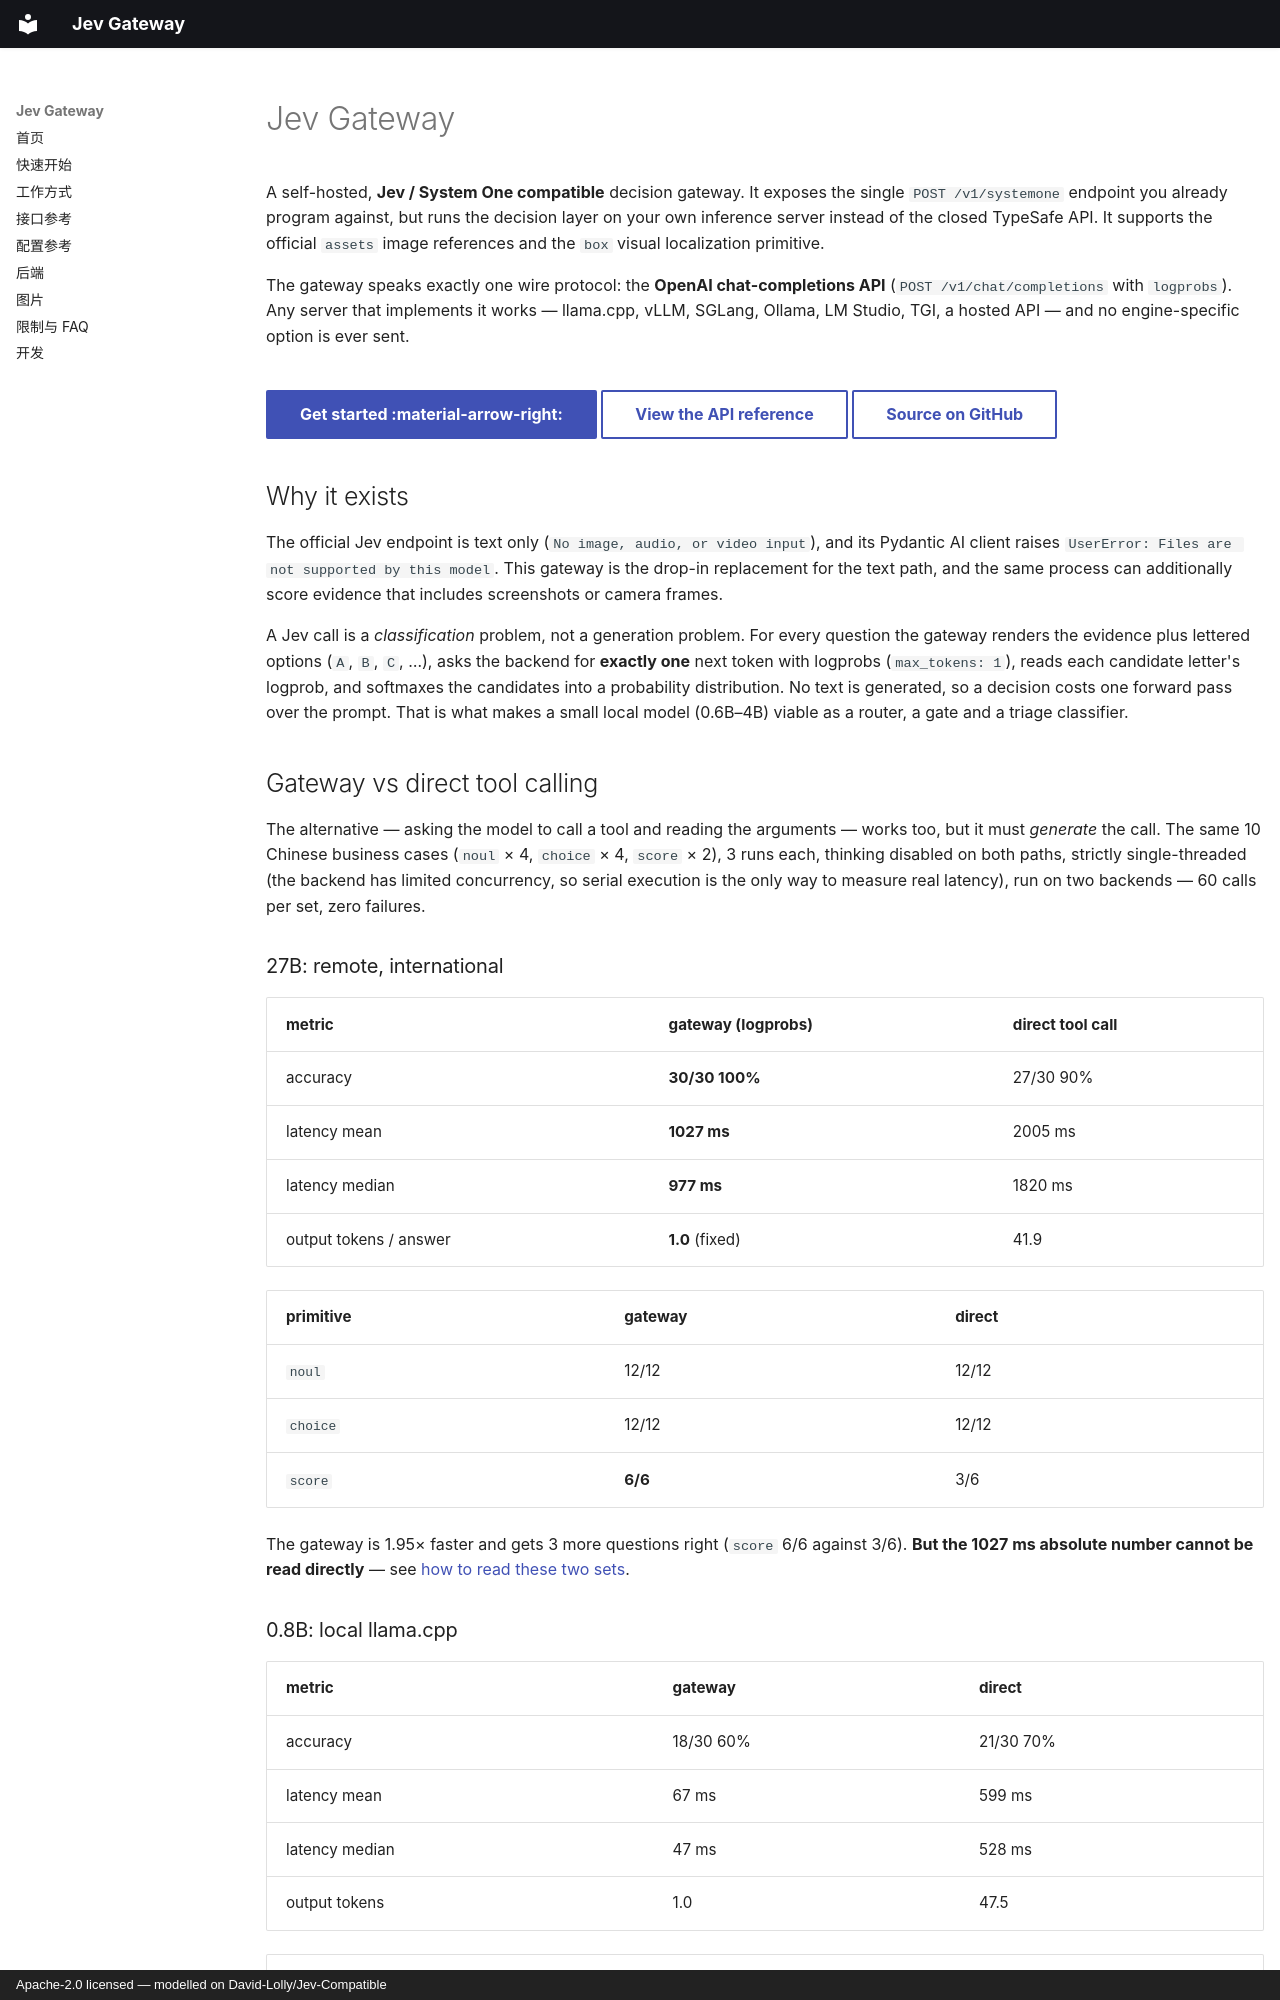

repository: jermeyhu/jev-gateway · page: index.en/index.html · generator: mkdocs · copyright: Apache-2.0 licensed — modelled on David-Lolly/Jev-Compatible

---
title: Home
hide:
  - toc
---

# Jev Gateway

<div class="jev-hero" markdown>

A self-hosted, **Jev / System One compatible** decision gateway. It exposes the single
`POST /v1/systemone` endpoint you already program against, but runs the decision layer on
your own inference server instead of the closed TypeSafe API. It supports the official
`assets` image references and the `box` visual localization primitive.

The gateway speaks exactly one wire protocol: the **OpenAI chat-completions API**
(`POST /v1/chat/completions` with `logprobs`). Any server that implements it works —
llama.cpp, vLLM, SGLang, Ollama, LM Studio, TGI, a hosted API — and no engine-specific
option is ever sent.

</div>

<div class="jev-actions" markdown>

[Get started :material-arrow-right:](quick-start){ .md-button .md-button--primary }
[View the API reference](api){ .md-button }
[Source on GitHub](https://github.com/jermeyhu/jev-gateway){ .md-button }

</div>

## Why it exists

The official Jev endpoint is text only (`No image, audio, or video input`), and its
Pydantic AI client raises `UserError: Files are not supported by this model`. This gateway
is the drop-in replacement for the text path, and the same process can additionally score
evidence that includes screenshots or camera frames.

A Jev call is a *classification* problem, not a generation problem. For every question the
gateway renders the evidence plus lettered options (`A`, `B`, `C`, …), asks the backend for
**exactly one** next token with logprobs (`max_tokens: 1`), reads each candidate letter's
logprob, and softmaxes the candidates into a probability distribution. No text is
generated, so a decision costs one forward pass over the prompt. That is what makes a
small local model (0.6B–4B) viable as a router, a gate and a triage classifier.

## Gateway vs direct tool calling

The alternative — asking the model to call a tool and reading the arguments — works too,
but it must *generate* the call. The same 10 Chinese business cases (`noul` × 4,
`choice` × 4, `score` × 2), 3 runs each, thinking disabled on both paths, strictly
single-threaded (the backend has limited concurrency, so serial execution is the only way
to measure real latency), run on two backends — 60 calls per set, zero failures.

### 27B: remote, international {#bench-27b-remote}

| metric                    | gateway (logprobs) | direct tool call |
| ------------------------- | ------------------ | ---------------- |
| accuracy                  | **30/30 100%**     | 27/30 90%        |
| latency mean              | **1027 ms**        | 2005 ms          |
| latency median            | **977 ms**         | 1820 ms          |
| output tokens / answer    | **1.0** (fixed)    | 41.9             |

| primitive | gateway    | direct    |
| --------- | ---------- | --------- |
| `noul`    | 12/12      | 12/12     |
| `choice`  | 12/12      | 12/12     |
| `score`   | **6/6**    | 3/6       |

The gateway is 1.95× faster and gets 3 more questions right (`score` 6/6 against 3/6).
**But the 1027 ms absolute number cannot be read directly** — see
[how to read these two sets](#how-to-read-these-numbers).
